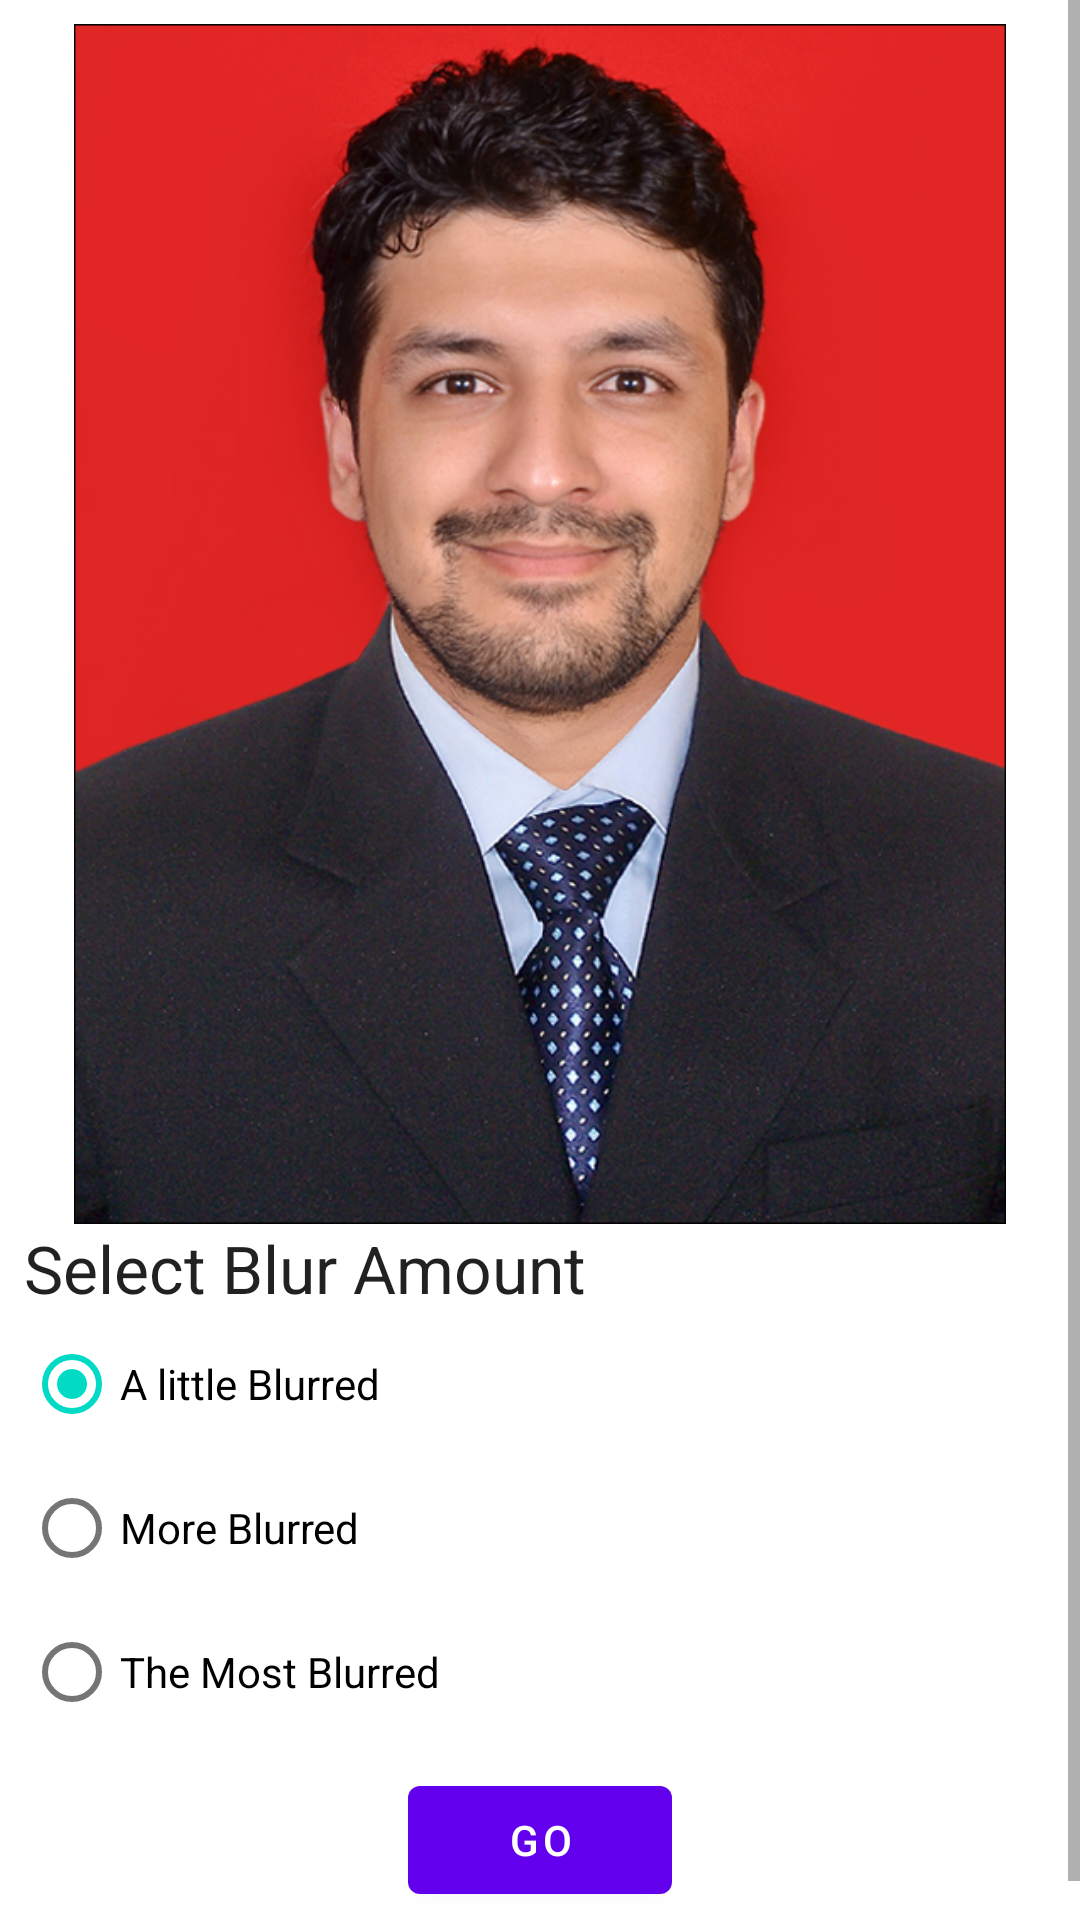

This screen was rendered from an Android layout file. Write that file and the resources it references.
<!-- AndroidManifest.xml: application theme Theme.D4Insight -->
<!-- res/layout/blur_fragment.xml -->
<?xml version="1.0" encoding="utf-8"?>
<ScrollView xmlns:android="http://schemas.android.com/apk/res/android"
    xmlns:tools="http://schemas.android.com/tools"
    android:layout_width="match_parent"
    android:layout_height="match_parent"
    android:fillViewport="true">

    <LinearLayout
        android:layout_width="match_parent"
        android:layout_height="wrap_content"
        android:layout_margin="8dp"
        android:orientation="vertical">

        <ImageView
            android:id="@+id/image_view"
            android:layout_width="match_parent"
            android:layout_height="400dp"
            android:layout_weight="1"
            android:src="@drawable/sudarshan"
            android:contentDescription="@string/description_image"
            android:scaleType="fitCenter" />

        <TextView
            android:id="@+id/filters_title"
            android:layout_width="wrap_content"
            android:layout_height="wrap_content"
            android:text="@string/blur_title"
            android:textAppearance="@style/TextAppearance.AppCompat.Large" />


        <RadioGroup
            android:layout_width="fill_parent"
            android:layout_height="wrap_content"
            android:orientation="vertical"
            android:id="@+id/radio_blur_group"
            android:checkedButton="@+id/radio_blur_lv_1">
            <RadioButton android:id="@+id/radio_blur_lv_1"
                android:layout_width="wrap_content"
                android:layout_height="wrap_content"
                android:text="@string/blur_lv_1" />
            <RadioButton android:id="@+id/radio_blur_lv_2"
                android:layout_width="wrap_content"
                android:layout_height="wrap_content"
                android:text="@string/blur_lv_2" />
            <RadioButton android:id="@+id/radio_blur_lv_3"
                android:layout_width="wrap_content"
                android:layout_height="wrap_content"
                android:text="@string/blur_lv_3" />
        </RadioGroup>

        <RadioGroup
            android:id="@+id/destinations"
            android:layout_width="wrap_content"
            android:layout_height="wrap_content"
            android:orientation="vertical">

        </RadioGroup>

        <LinearLayout
            android:layout_width="match_parent"
            android:layout_height="wrap_content"
            android:layout_marginBottom="16dp"
            android:layout_marginTop="8dp"
            android:gravity="center"
            android:orientation="horizontal">

            <LinearLayout
                android:layout_width="wrap_content"
                android:layout_height="wrap_content"
                android:orientation="horizontal">
                <Button
                    android:id="@+id/cancel_button"
                    android:layout_width="wrap_content"
                    android:layout_height="wrap_content"
                    android:text="@string/cancel_work"
                    android:visibility="gone"
                    tools:visibility="visible"
                    />

                <ProgressBar
                    android:id="@+id/progress_bar"
                    android:layout_width="wrap_content"
                    android:layout_height="wrap_content"
                    android:indeterminate="true"
                    android:visibility="gone"
                    android:layout_gravity="center_horizontal"
                    />
            </LinearLayout>

            <Button
                android:id="@+id/go_button"
                android:layout_width="wrap_content"
                android:layout_height="wrap_content"
                android:text="@string/go"
                />

            <Button
                android:id="@+id/see_file_button"
                android:layout_width="wrap_content"
                android:layout_height="wrap_content"
                android:text="@string/see_file"
                android:visibility="gone"
                tools:visibility="visible" />

        </LinearLayout>

    </LinearLayout>

</ScrollView>
<!-- resources referenced by this layout -->
<resources>
  <!-- drawable sudarshan: jpg bitmap (drawable, 306964 bytes) -->
  <string name="blur_lv_1">A little Blurred</string>
  <string name="blur_lv_2">More Blurred</string>
  <string name="blur_lv_3">The Most Blurred</string>
  <string name="blur_title">Select Blur Amount</string>
  <string name="cancel_work">Cancel</string>
  <string name="description_image">Sudarshan Bhatt</string>
  <string name="go">Go</string>
  <string name="see_file">See File</string>
  <style name="Theme.D4Insight" parent="Theme.MaterialComponents.DayNight.DarkActionBar">
          
          <item name="colorPrimary">@color/colorPrimary</item>
          <item name="colorPrimaryVariant">@color/colorPrimaryVariant</item>
          <item name="colorOnPrimary">@color/white</item>
          
          <item name="colorSecondary">@color/teal_200</item>
          <item name="colorSecondaryVariant">@color/teal_700</item>
          <item name="colorOnSecondary">@color/black</item>
          
          <item name="android:statusBarColor" tools:targetApi="l">?attr/colorPrimaryVariant</item>
          
      </style>
  <color name="colorPrimary">#FF6200EE</color>
  <color name="colorPrimaryVariant">#FF3700B3</color>
  <color name="white">#FFFFFFFF</color>
  <color name="teal_200">#FF03DAC5</color>
  <color name="teal_700">#FF018786</color>
  <color name="black">#FF000000</color>
</resources>
